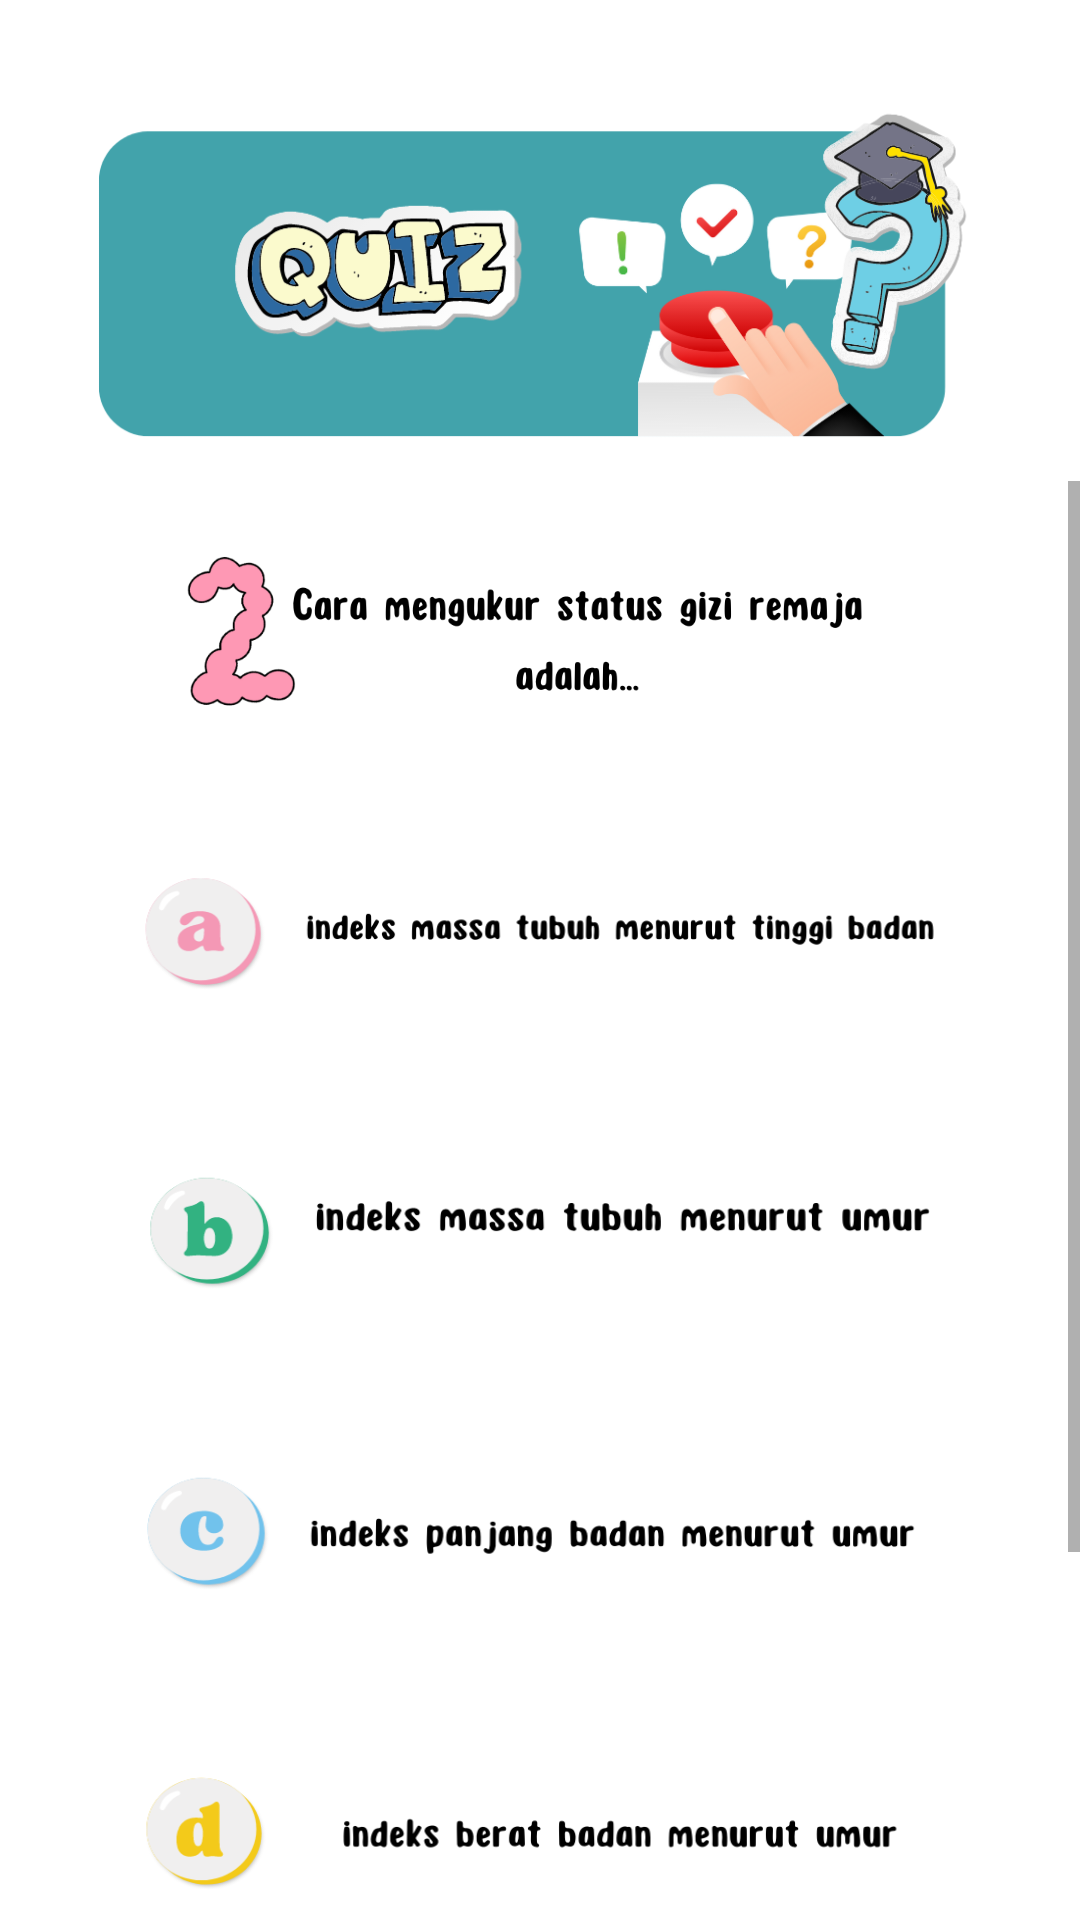

Layout XML and referenced resources for this Android screen:
<!-- AndroidManifest.xml: application theme Theme.Gizi -->
<!-- res/layout/activity_quiz2.xml -->
<?xml version="1.0" encoding="utf-8"?>
<LinearLayout xmlns:android="http://schemas.android.com/apk/res/android"
    xmlns:app="http://schemas.android.com/apk/res-auto"
    xmlns:tools="http://schemas.android.com/tools"
    android:layout_width="match_parent"
    android:layout_height="match_parent"
    android:orientation="vertical"
    tools:context=".quiz.Quiz2Activity">

    <ImageView
        android:id="@+id/menu11"
        android:layout_width="wrap_content"
        android:layout_height="180dp"
        android:layout_gravity="center_horizontal"
        app:srcCompat="@drawable/menu11" />
    <TextView
        android:id="@+id/nilai"
        android:layout_width="match_parent"
        android:layout_height="20dp">

    </TextView>
    <ScrollView
        android:layout_width="match_parent"
        android:layout_marginTop="-40dp"
        android:layout_height="500dp">
        <LinearLayout
            android:layout_width="wrap_content"
            android:layout_height="500dp"
            android:orientation="vertical">

            <ImageView
                android:id="@+id/bgmenu1"
                android:layout_width="wrap_content"
                android:layout_height="100dp"
                android:layout_gravity="center_horizontal"
                app:srcCompat="@drawable/saoldua" />
            <ImageView
                android:id="@+id/benar"
                android:alpha="0"
                android:layout_width="wrap_content"
                android:layout_height="300dp"
                android:layout_gravity="center_horizontal"
                app:srcCompat="@drawable/benar" />
            <ImageView
                android:id="@+id/salah"
                android:alpha="0"
                android:layout_width="wrap_content"
                android:layout_marginTop="-300dp"
                android:layout_height="300dp"
                android:layout_gravity="center_horizontal"
                app:srcCompat="@drawable/salah" />

            <ImageButton
                android:id="@+id/bgmenu2"
                android:layout_width="330dp"
                android:layout_height="100dp"
                android:background="@null"
                android:layout_marginTop="-300dp"
                android:scaleType="fitXY"
                android:layout_gravity="center_horizontal"
                app:srcCompat="@drawable/duaa" />
            <ImageButton
                android:id="@+id/bgmenu3"
                android:layout_width="330dp"
                android:layout_height="100dp"
                android:background="@null"
                android:scaleType="fitXY"
                android:layout_gravity="center_horizontal"
                app:srcCompat="@drawable/duab" />
            <ImageButton
                android:id="@+id/bgmenu4"
                android:layout_width="330dp"
                android:layout_height="100dp"
                android:background="@null"
                android:scaleType="fitXY"
                android:layout_gravity="center_horizontal"
                app:srcCompat="@drawable/duac" />
            <ImageButton
                android:id="@+id/bgmenu5"
                android:layout_width="330dp"
                android:layout_height="100dp"
                android:background="@null"
                android:scaleType="fitXY"
                android:layout_gravity="center_horizontal"
                app:srcCompat="@drawable/duad" />
        </LinearLayout>


    </ScrollView>
    <androidx.constraintlayout.widget.ConstraintLayout
        android:layout_marginTop="0dp"
        android:layout_width="match_parent"
        android:layout_height="match_parent">

        <ImageButton
            android:id="@+id/back"
            android:layout_width="140dp"
            android:layout_height="match_parent"
            android:background="@drawable/back"
            android:gravity="start"
            android:text="back"
            android:scaleType="fitXY"
            app:layout_constraintBottom_toBottomOf="parent"
            app:layout_constraintStart_toStartOf="parent">

        </ImageButton>

        <ImageButton
            android:alpha="0"
            android:id="@+id/next"
            android:layout_width="140dp"
            android:layout_height="match_parent"
            android:adjustViewBounds="true"
            android:background="@drawable/next"
            android:gravity="end"
            android:scaleType="fitXY"
            app:layout_constraintEnd_toEndOf="parent">

        </ImageButton>
    </androidx.constraintlayout.widget.ConstraintLayout>


</LinearLayout>
<!-- resources referenced by this layout -->
<resources>
  <!-- drawable back: png bitmap (drawable, 11890 bytes) -->
  <!-- drawable benar: png bitmap (drawable, 56553 bytes) -->
  <!-- drawable duaa: png bitmap (drawable, 19876 bytes) -->
  <!-- drawable duab: png bitmap (drawable, 19375 bytes) -->
  <!-- drawable duac: png bitmap (drawable, 18758 bytes) -->
  <!-- drawable duad: png bitmap (drawable, 18044 bytes) -->
  <!-- drawable menu11: png bitmap (drawable-v24, 96897 bytes) -->
  <!-- drawable next: png bitmap (drawable, 11547 bytes) -->
  <!-- drawable salah: png bitmap (drawable, 55379 bytes) -->
  <!-- drawable saoldua: png bitmap (drawable, 30955 bytes) -->
  <style name="Theme.Gizi" parent="Theme.MaterialComponents.DayNight.NoActionBar">
          
          <item name="colorPrimary">@color/purple_500</item>
          <item name="colorPrimaryVariant">@color/purple_700</item>
          <item name="colorOnPrimary">@color/white</item>
          
          <item name="colorSecondary">@color/teal_200</item>
          <item name="colorSecondaryVariant">@color/teal_700</item>
          <item name="colorOnSecondary">@color/black</item>
          
          <item name="android:statusBarColor" tools:targetApi="l">?attr/colorPrimaryVariant</item>
          
      </style>
  <!-- not gathered from this repository: default colours our renderer supplied (Android Studio template values) -->
  <color name="purple_500">#FF6200EE</color>
  <color name="purple_700">#FF3700B3</color>
  <color name="teal_200">#FF03DAC5</color>
  <color name="teal_700">#FF018786</color>
  <color name="black">#FF000000</color>
  <color name="white">#FFFFFFFF</color>
</resources>
